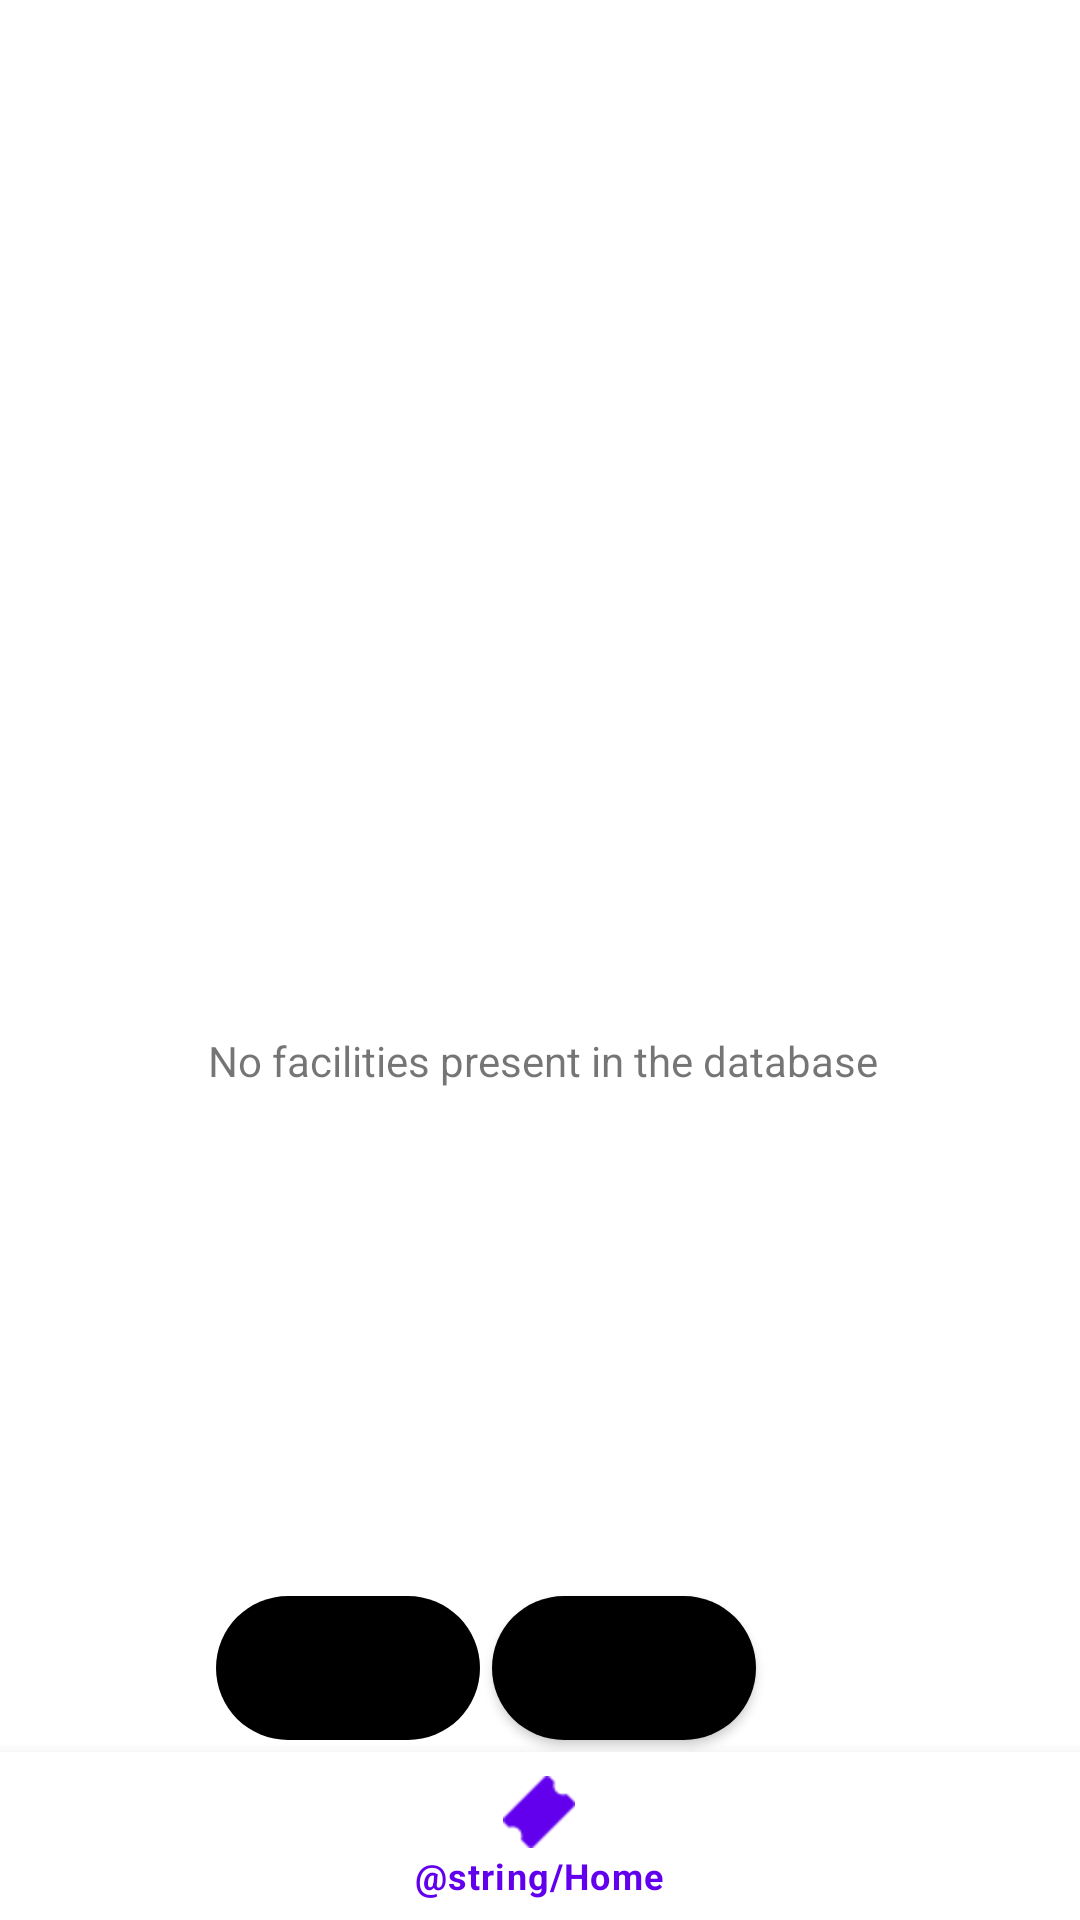

Layout XML and referenced resources for this Android screen:
<!-- AndroidManifest.xml: application theme Theme.TrojanPlanner -->
<!-- res/layout/activity_admin_facilities_list.xml -->
<?xml version="1.0" encoding="utf-8"?>
<androidx.constraintlayout.widget.ConstraintLayout xmlns:android="http://schemas.android.com/apk/res/android"
    xmlns:app="http://schemas.android.com/apk/res-auto"
    xmlns:tools="http://schemas.android.com/tools"
    android:id="@+id/AdminFacilitiesConstraintLayout"
    android:clickable="true"
    android:focusable="true"
    android:layout_width="match_parent"
    android:layout_height="match_parent"
    tools:context=".view.admin.AdminFacilitiesActivity">

    <androidx.recyclerview.widget.RecyclerView
        android:id="@+id/adminfacilitiesRecyclerView"
        android:layout_width="378dp"
        android:layout_height="649dp"
        android:layout_marginTop="16dp"
        app:layout_constraintEnd_toEndOf="parent"
        app:layout_constraintHorizontal_bias="0.48"
        app:layout_constraintStart_toStartOf="parent"
        app:layout_constraintTop_toTopOf="parent" >

    </androidx.recyclerview.widget.RecyclerView>

    <com.google.android.material.bottomnavigation.BottomNavigationView
        android:id="@+id/admin_bottom_nav_menu"
        android:layout_width="0dp"
        android:layout_height="wrap_content"
        android:layout_marginStart="0dp"
        android:layout_marginEnd="0dp"
        android:background="?android:attr/windowBackground"
        app:layout_constraintBottom_toBottomOf="parent"
        app:layout_constraintLeft_toLeftOf="parent"
        app:layout_constraintRight_toRightOf="parent"
        app:menu="@menu/admin_bottom_nav_menu" />

    <TextView
        android:id="@+id/empty_text"
        android:layout_width="wrap_content"
        android:layout_height="wrap_content"
        android:layout_marginTop="344dp"
        android:text="No facilities present in the database"
        app:layout_constraintEnd_toEndOf="@+id/adminfacilitiesRecyclerView"
        app:layout_constraintHorizontal_bias="0.503"
        app:layout_constraintStart_toStartOf="@+id/adminfacilitiesRecyclerView"
        app:layout_constraintTop_toTopOf="parent" />

    <Button
        android:id="@+id/previous_button"
        android:layout_width="wrap_content"
        android:layout_height="wrap_content"
        android:layout_marginEnd="4dp"
        android:layout_marginBottom="4dp"
        android:enabled="false"
        android:background="@drawable/rounded_button"
        android:text="Previous"
        app:layout_constraintBottom_toTopOf="@+id/admin_bottom_nav_menu"
        app:layout_constraintEnd_toStartOf="@+id/next_button" />

    <Button
        android:id="@+id/next_button"
        android:layout_width="wrap_content"
        android:layout_height="wrap_content"
        android:layout_marginEnd="108dp"
        android:layout_marginBottom="4dp"
        android:background="@drawable/rounded_button"
        android:text="Next"
        app:layout_constraintBottom_toTopOf="@+id/admin_bottom_nav_menu"
        app:layout_constraintEnd_toEndOf="parent" />

</androidx.constraintlayout.widget.ConstraintLayout>
<!-- resources referenced by this layout -->
<resources>
  <!-- drawable rounded_button (drawable) -->
  <?xml version="1.0" encoding="utf-8"?>
  <shape xmlns:android="http://schemas.android.com/apk/res/android">
      <solid android:color="@color/black" /> 
      <corners android:radius="50dp" /> 
  </shape>
  <style name="Theme.TrojanPlanner" parent="Theme.MaterialComponents.DayNight.DarkActionBar">
          
          <item name="colorPrimary">@color/purple_500</item>
          <item name="colorPrimaryVariant">@color/purple_700</item>
          <item name="colorOnPrimary">@color/white</item>
          
          <item name="colorSecondary">@color/teal_200</item>
          <item name="colorSecondaryVariant">@color/teal_700</item>
          <item name="colorOnSecondary">@color/black</item>
          
          <item name="android:statusBarColor">?attr/colorPrimaryVariant</item>
          
      </style>
  <color name="black">#FF000000</color>
  <color name="purple_500">#FF6200EE</color>
  <color name="purple_700">#FF3700B3</color>
  <color name="white">#FFFFFFFF</color>
  <color name="teal_200">#FF03DAC5</color>
  <color name="teal_700">#FF018786</color>
</resources>
